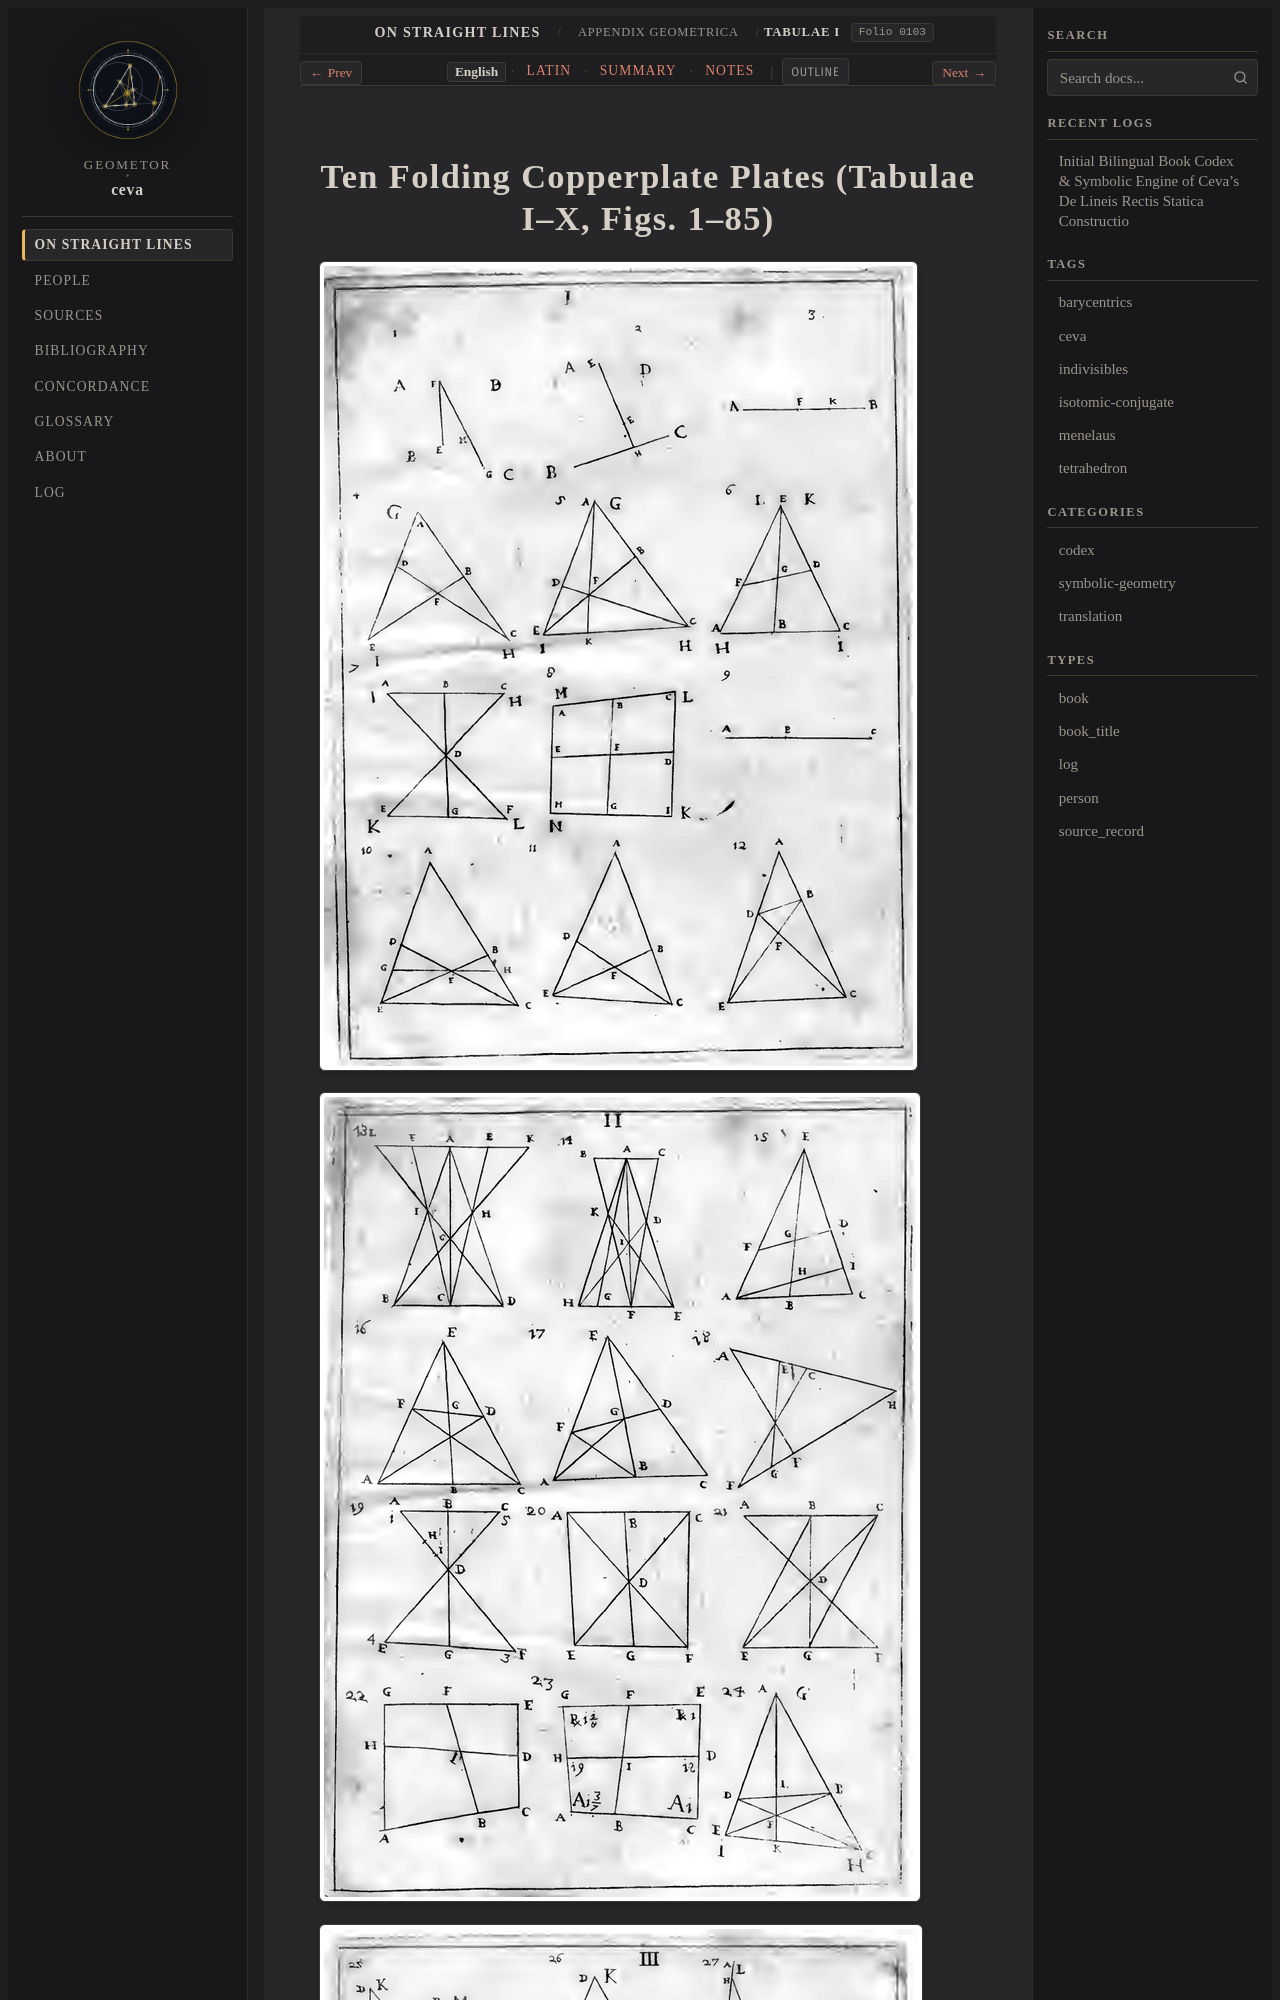

repository: geometor/ceva · page: de_lineis_rectis/appendix_geometrica/tabulae/index.html · generator: sphinx

:layout: book
:order: 19
:canonical_id: appendix_geometrica_tabulae
:breadcrumb_title: Tabulae I–X (Plates)
:folio: 0103
:tracks: English: index | Latin: la | Summary: summary | Notes: notes

.. _appendix-geometrica-tabulae:
.. _appendix-geometrica-tabulae-en:
